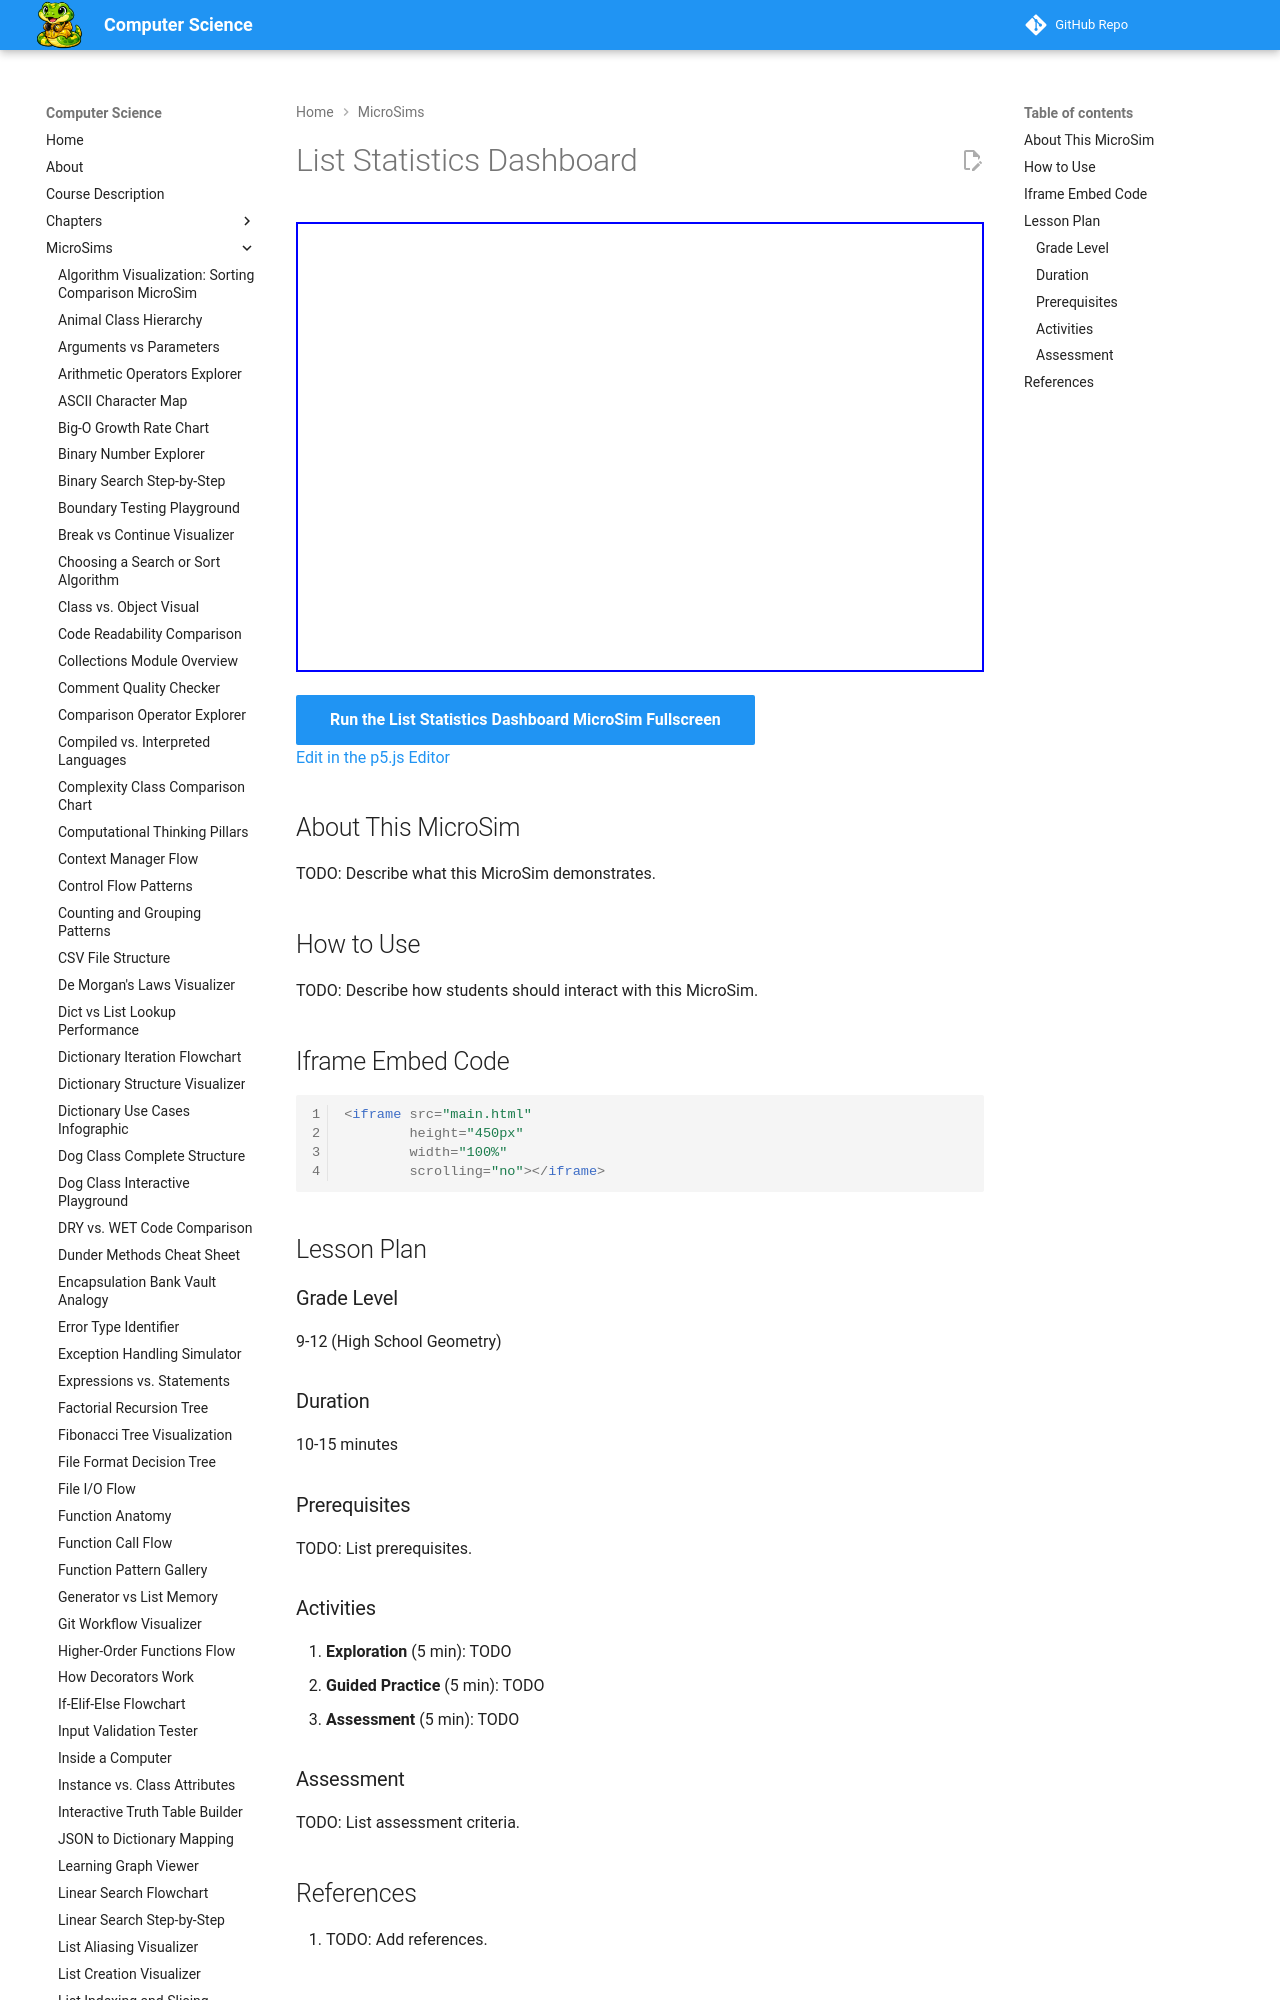

repository: dmccreary/computer-science · page: sims/list-statistics-dashboard/index.html · generator: mkdocs

---
title: List Statistics Dashboard
description: Interactive p5.js MicroSim for list statistics dashboard.
image: /sims/list-statistics-dashboard/list-statistics-dashboard.png
og:image: /sims/list-statistics-dashboard/list-statistics-dashboard.png
twitter:image: /sims/list-statistics-dashboard/list-statistics-dashboard.png
social:
   cards: false
quality_score: 0
---
